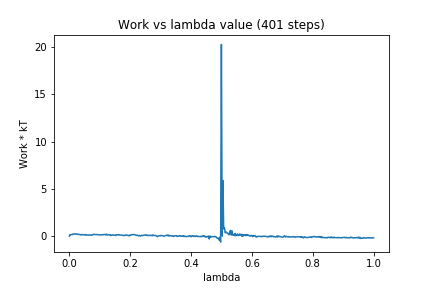

Source data for this figure (header and first rows):
0, 0.0
1, 0.1542
2, 0.1428
3, 0.1729
4, 0.156
5, 0.2255
6, 0.2099
7, 0.2439
8, 0.2413
9, 0.1991
10, 0.2374
11, 0.1939
12, 0.197
13, 0.1794
14, 0.1687
15, 0.1243
16, 0.1756
17, 0.1249
18, 0.1571
19, 0.1658
20, 0.129
21, 0.1106
22, 0.1722
23, 0.119
24, 0.1086
25, 0.1348
26, 0.09058
27, 0.1332
28, 0.1304
29, 0.1012
30, 0.0899
31, 0.1732
32, 0.1808
33, 0.1856
34, 0.169
35, 0.166
36, 0.1656
37, 0.1607
38, 0.1609
39, 0.1513
40, 0.1161
41, 0.1364
42, 0.1282
43, 0.1451
44, 0.1266
45, 0.175
46, 0.1655
47, 0.1843
48, 0.1292
49, 0.2112
50, 0.1184
51, 0.1367
52, 0.1583
53, 0.1177
54, 0.1527
55, 0.06439
56, 0.107
57, 0.1107
58, 0.146
59, 0.09272
60, 0.09686
... 340 more rows
